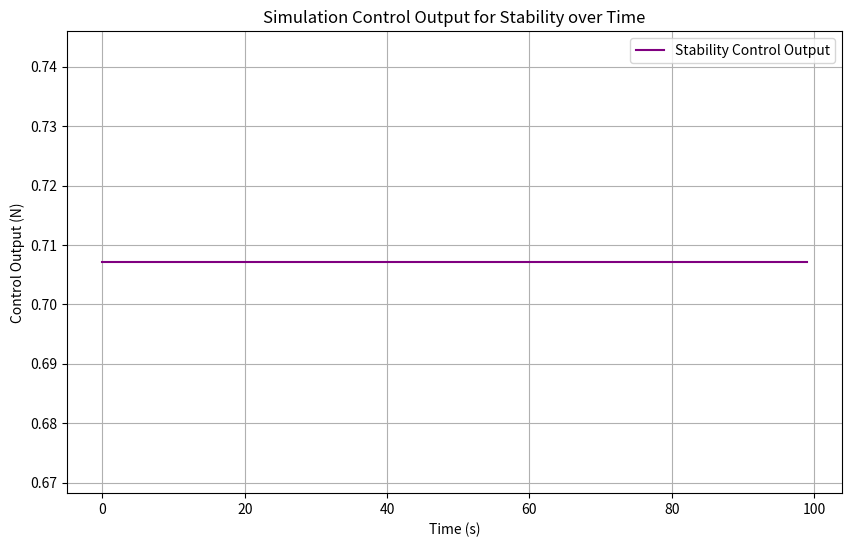

Source code (Python):
import matplotlib.pyplot as plt
import numpy as np

# Drone state and stability parameters
stability_output = []
drone_velocity = {'x': 1, 'y': 1, 'z': 0}  # Initial velocity
desired_velocity = {'x': 0, 'y': 0, 'z': 0}  # Desired stable state (hovering)
control_gain = 0.5  # Control gain for simulation

# Function to calculate control output for stability
def calculate_stability_control(drone_velocity, desired_velocity, control_gain):
    error_x = desired_velocity['x'] - drone_velocity['x']
    error_y = desired_velocity['y'] - drone_velocity['y']
    error_z = desired_velocity['z'] - drone_velocity['z']
    
    # Control output to minimize error
    control_output_x = control_gain * error_x
    control_output_y = control_gain * error_y
    control_output_z = control_gain * error_z
    
    return control_output_x, control_output_y, control_output_z

# Simulating stability control output over time
time_steps = np.arange(0, 100, 1)  # Time steps for simulation

for t in time_steps:
    control_output_x, control_output_y, control_output_z = calculate_stability_control(drone_velocity, desired_velocity, control_gain)
    
    stability_output.append(np.sqrt(control_output_x**2 + control_output_y**2 + control_output_z**2))  # Stability output (control effort)

# Plotting stability control output
plt.figure(figsize=(10, 6))
plt.plot(time_steps, stability_output, label='Stability Control Output', color='purple')

plt.title("Simulation Control Output for Stability over Time")
plt.xlabel("Time (s)")
plt.ylabel("Control Output (N)")
plt.legend()
plt.grid(True)
plt.show()

class DroneControlSystem:
    def __init__(self, velocity, desired_velocity, control_gain):
        self.velocity = velocity
        self.desired_velocity = desired_velocity
        self.control_gain = control_gain

    def calculate_control_output(self):
        error_x = self.desired_velocity['x'] - self.velocity['x']
        error_y = self.desired_velocity['y'] - self.velocity['y']
        error_z = self.desired_velocity['z'] - self.velocity['z']
        
        # Control output to minimize error
        control_output_x = self.control_gain * error_x
        control_output_y = self.control_gain * error_y
        control_output_z = self.control_gain * error_z
        
        return control_output_x, control_output_y, control_output_z

# Backend logic simulation
drone_control = DroneControlSystem(velocity={'x': 1, 'y': 1, 'z': 0}, desired_velocity={'x': 0, 'y': 0, 'z': 0}, control_gain=0.5)

# Running the control loop for 100 time steps
for t in range(100):
    control_output_x, control_output_y, control_output_z = drone_control.calculate_control_output()
    stability_output = np.sqrt(control_output_x**2 + control_output_y**2 + control_output_z**2)
    
    print(f"Time Step {t+1}: Control Output for Stability: {stability_output}")
    # Here you would use the control output to adjust drone stability in real systems
